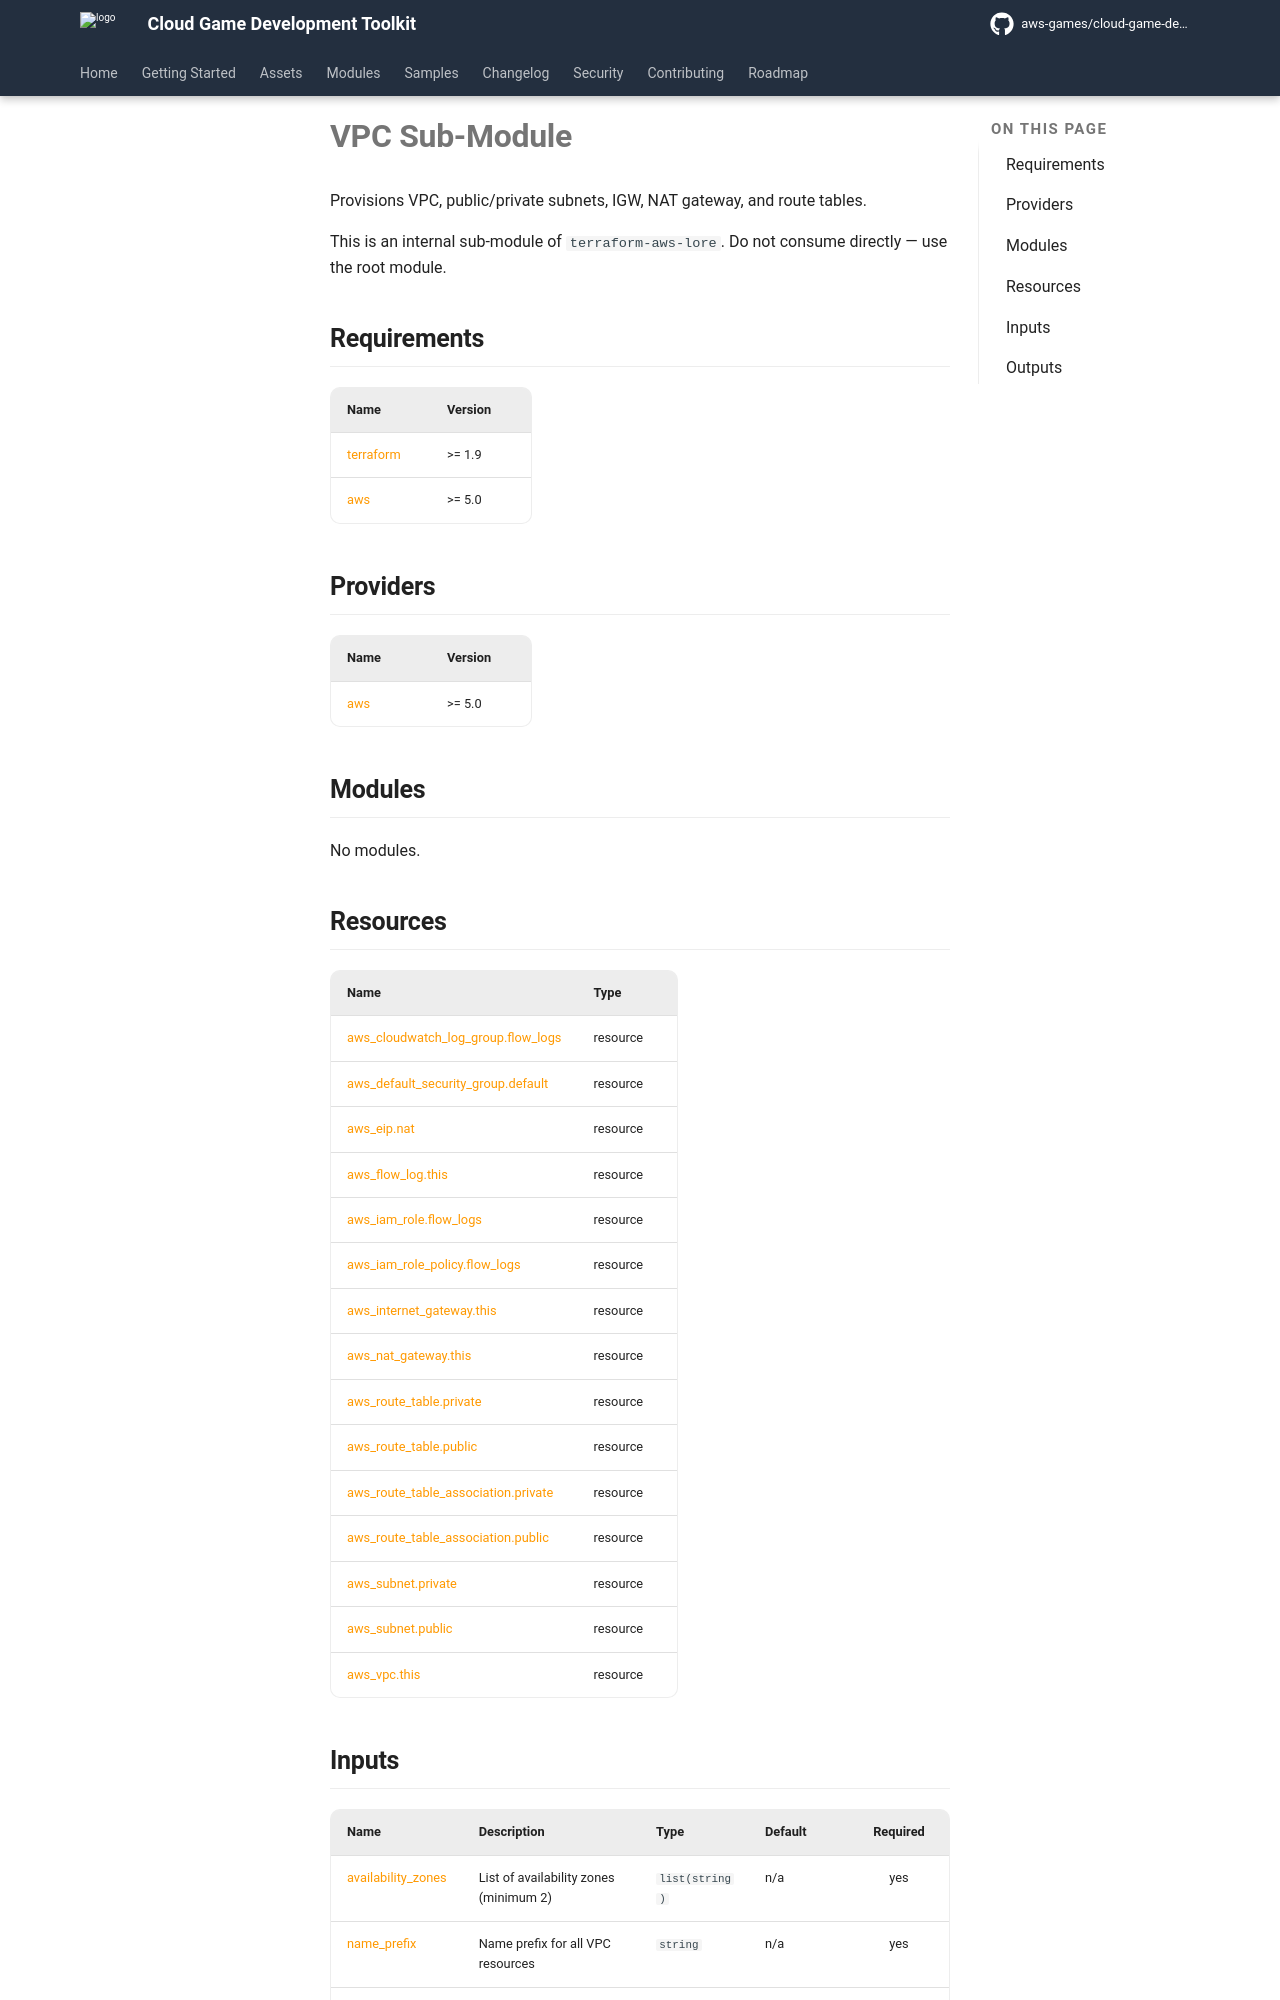

repository: aws-games/cloud-game-development-toolkit · page: v1.1.9/modules/unreal/lore/modules/vpc/index.html · generator: mkdocs

# VPC Sub-Module

Provisions VPC, public/private subnets, IGW, NAT gateway, and route tables.

This is an internal sub-module of `terraform-aws-lore`. Do not consume directly — use the root module.

<!-- BEGIN_TF_DOCS -->
## Requirements

| Name | Version |
|------|---------|
| <a name="requirement_terraform"></a> [terraform](#requirement\_terraform) | >= 1.9 |
| <a name="requirement_aws"></a> [aws](#requirement\_aws) | >= 5.0 |

## Providers

| Name | Version |
|------|---------|
| <a name="provider_aws"></a> [aws](#provider\_aws) | >= 5.0 |

## Modules

No modules.

## Resources

| Name | Type |
|------|------|
| [aws_cloudwatch_log_group.flow_logs](https://registry.terraform.io/providers/hashicorp/aws/latest/docs/resources/cloudwatch_log_group) | resource |
| [aws_default_security_group.default](https://registry.terraform.io/providers/hashicorp/aws/latest/docs/resources/default_security_group) | resource |
| [aws_eip.nat](https://registry.terraform.io/providers/hashicorp/aws/latest/docs/resources/eip) | resource |
| [aws_flow_log.this](https://registry.terraform.io/providers/hashicorp/aws/latest/docs/resources/flow_log) | resource |
| [aws_iam_role.flow_logs](https://registry.terraform.io/providers/hashicorp/aws/latest/docs/resources/iam_role) | resource |
| [aws_iam_role_policy.flow_logs](https://registry.terraform.io/providers/hashicorp/aws/latest/docs/resources/iam_role_policy) | resource |
| [aws_internet_gateway.this](https://registry.terraform.io/providers/hashicorp/aws/latest/docs/resources/internet_gateway) | resource |
| [aws_nat_gateway.this](https://registry.terraform.io/providers/hashicorp/aws/latest/docs/resources/nat_gateway) | resource |
| [aws_route_table.private](https://registry.terraform.io/providers/hashicorp/aws/latest/docs/resources/route_table) | resource |
| [aws_route_table.public](https://registry.terraform.io/providers/hashicorp/aws/latest/docs/resources/route_table) | resource |
| [aws_route_table_association.private](https://registry.terraform.io/providers/hashicorp/aws/latest/docs/resources/route_table_association) | resource |
| [aws_route_table_association.public](https://registry.terraform.io/providers/hashicorp/aws/latest/docs/resources/route_table_association) | resource |
| [aws_subnet.private](https://registry.terraform.io/providers/hashicorp/aws/latest/docs/resources/subnet) | resource |
| [aws_subnet.public](https://registry.terraform.io/providers/hashicorp/aws/latest/docs/resources/subnet) | resource |
| [aws_vpc.this](https://registry.terraform.io/providers/hashicorp/aws/latest/docs/resources/vpc) | resource |
